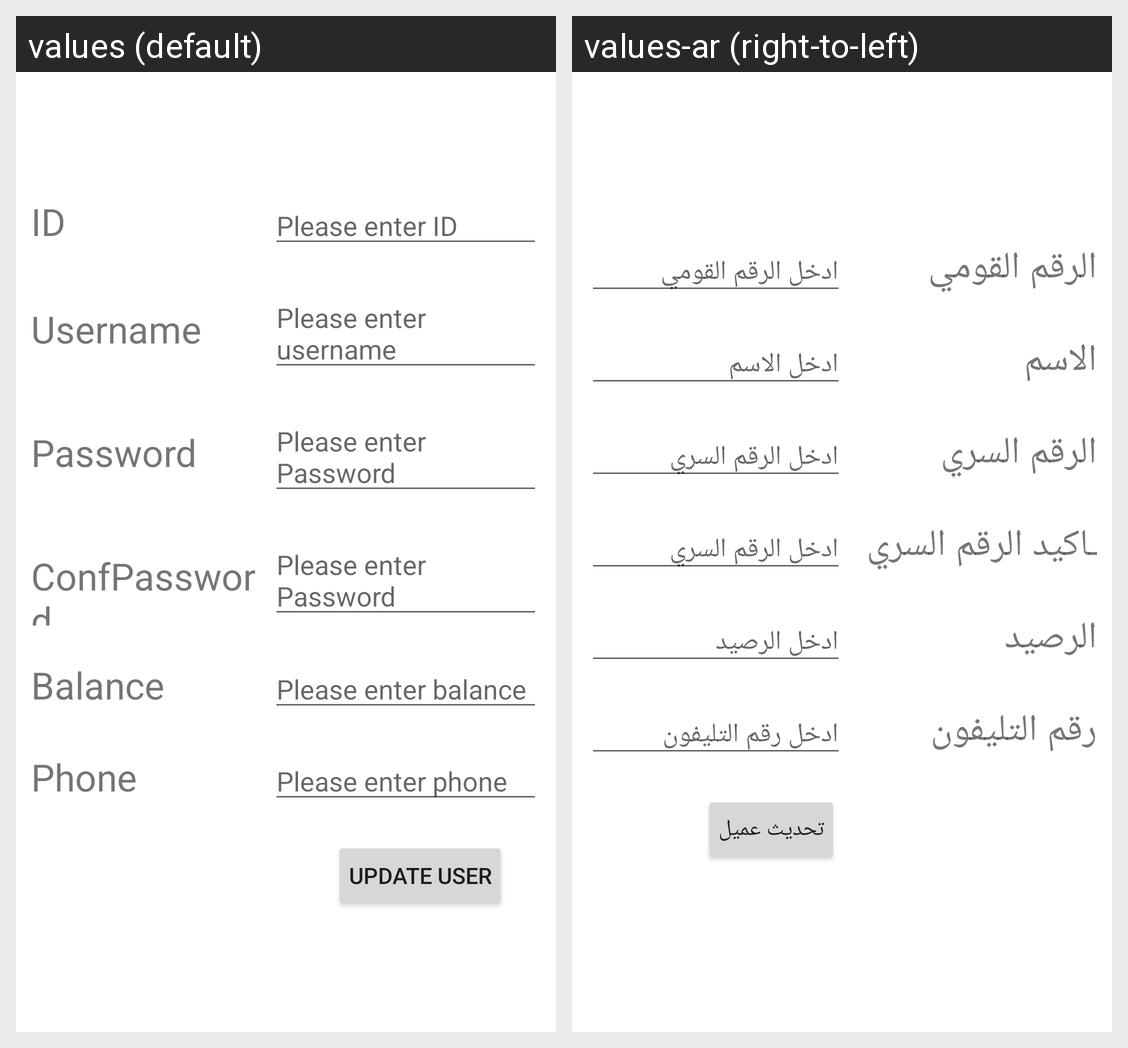

This grid shows one Android layout under two languages. Give, for every string resource on the screen, its name, the default text and each shown locale's text.
Android screen res/layout/activity_updateuser.xml rendered under 2 locales, left to right: values (default), values-ar (right-to-left). Device: Nexus 5 (rendered at 1080×1920; each locale shown at half size, 540×960, under a caption strip naming it); theme Theme.Bank.
Strings drawn on this screen, with the default value and each locale's value (text and hints the layout hard-codes, and strings that could not be matched under every locale, appear in the picture but are not listed):

id
  values: ID
  values-ar: الرقم القومي

enterid
  values: Please enter ID
  values-ar: ادخل الرقم القومي

username
  values: Username
  values-ar: الاسم

entername
  values: Please enter username
  values-ar: ادخل الاسم

pass
  values: Password
  values-ar: الرقم السري

enterpass
  values: Please enter Password
  values-ar: ادخل الرقم السري

confpass
  values: ConfPassword
  values-ar: ـاكيد الرقم السري

balance
  values: Balance
  values-ar: الرصيد

enterbalance
  values: Please enter balance
  values-ar: ادخل الرصيد

phone
  values: Phone
  values-ar: رقم التليفون

enterphone
  values: Please enter phone
  values-ar: ادخل رقم التليفون

updateuser
  values: Update user
  values-ar: تحديث عميل
